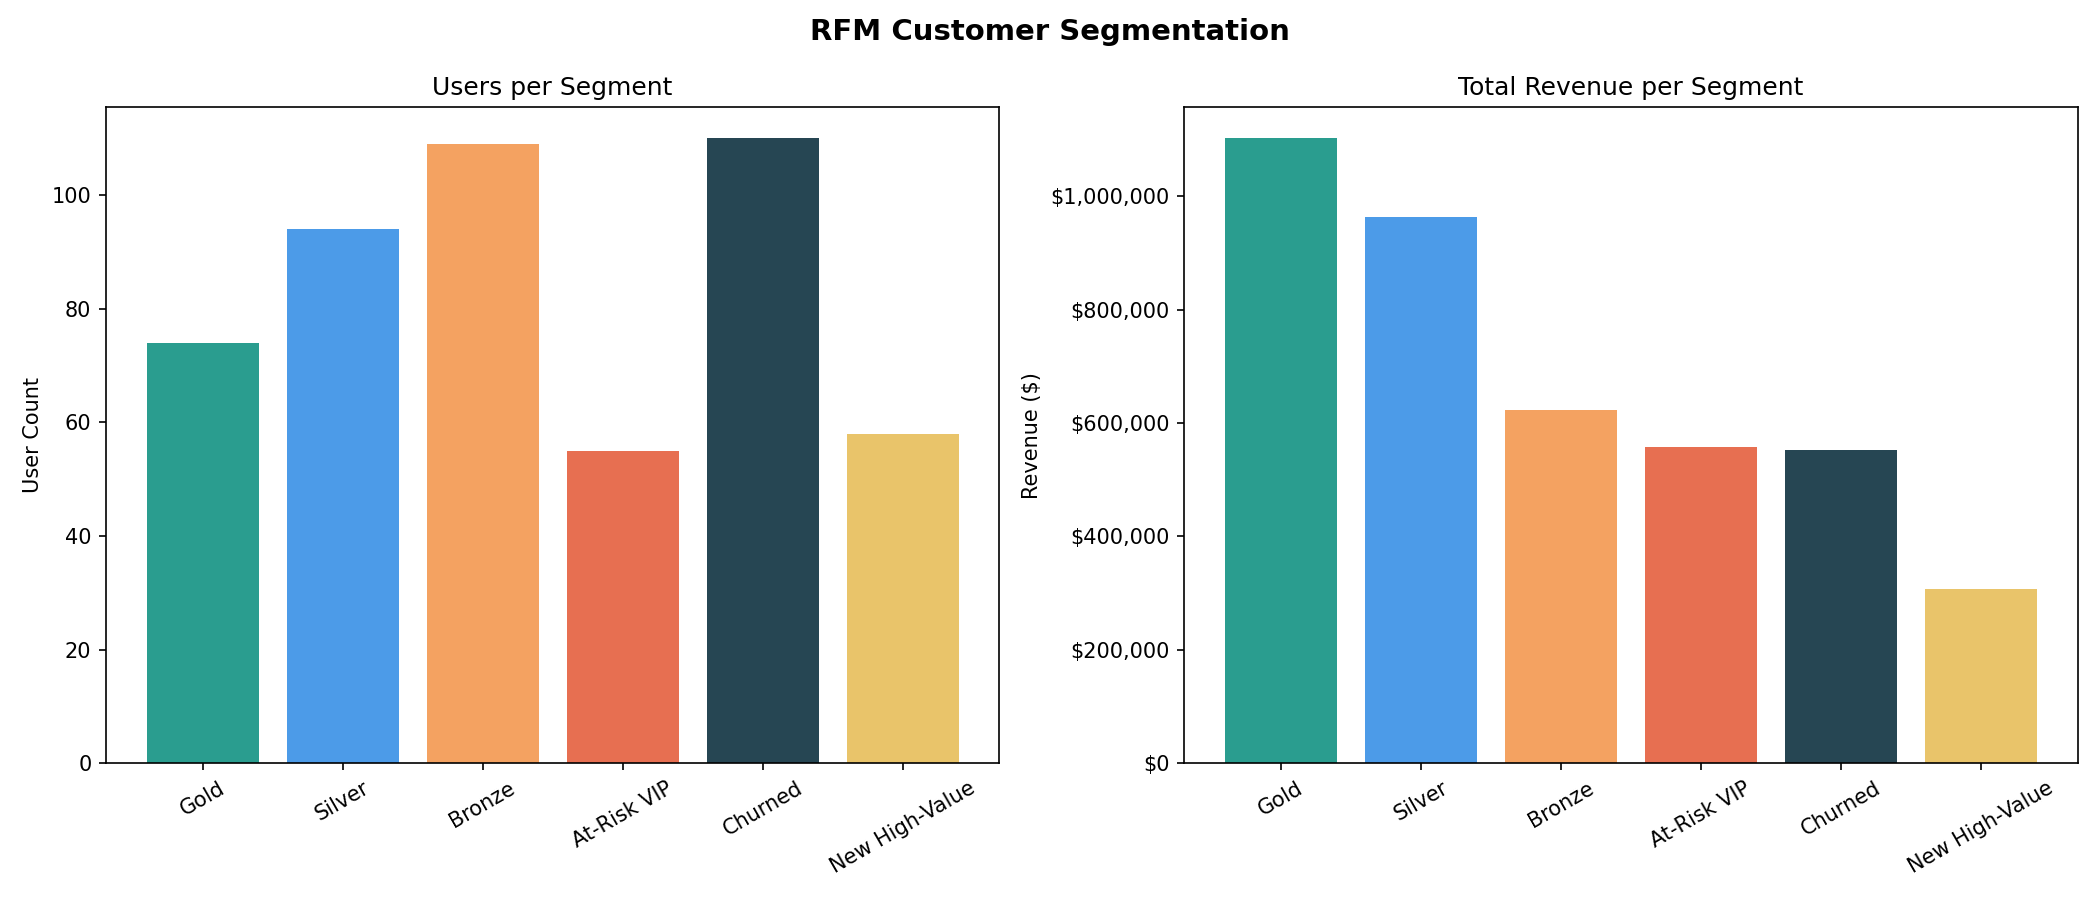

The data file committed next to this chart (first rows):
user_id, email, country, recency_days, frequency, monetary, r_score, f_score, m_score, rfm_score, customer_segment
2, jillrhodes@example.net, US, 479, 70, 42336, 5, 5, 5, 5.00, Gold
4, jesseguzman@example.net, CA, 475, 48, 27497, 5, 5, 5, 5.00, Gold
10, lindsay78@example.org, FR, 479, 20, 24578, 5, 5, 5, 5.00, Gold
156, karenhudson@example.net, US, 476, 15, 19726, 5, 5, 5, 5.00, Gold
217, cgrimes@example.net, US, 474, 20, 18789, 5, 5, 5, 5.00, Gold
16, lynchgeorge@example.net, BR, 476, 20, 17849, 5, 5, 5, 5.00, Gold
34, georgetracy@example.org, NL, 477, 19, 17601, 5, 5, 5, 5.00, Gold
189, scott74@example.net, ES, 475, 18, 17583, 5, 5, 5, 5.00, Gold
80, barnold@example.net, ES, 475, 16, 16891, 5, 5, 5, 5.00, Gold
285, cameronhill@example.net, FR, 478, 18, 15806, 5, 5, 5, 5.00, Gold
23, julie69@example.com, AU, 479, 19, 15363, 5, 5, 5, 5.00, Gold
15, mitchellclark@example.com, US, 475, 24, 15351, 5, 5, 5, 5.00, Gold
11, smiller@example.net, US, 480, 19, 15160, 5, 5, 5, 5.00, Gold
71, sarahibarra@example.org, AU, 480, 18, 14723, 5, 5, 5, 5.00, Gold
66, harveyrobert@example.net, GB, 479, 17, 14345, 5, 5, 5, 5.00, Gold
8, susanrogers@example.org, DE, 476, 20, 14272, 5, 5, 5, 5.00, Gold
24, jeffrey28@example.com, ES, 474, 21, 14126, 5, 5, 5, 5.00, Gold
49, clintonhopkins@example.com, US, 475, 18, 13958, 5, 5, 5, 5.00, Gold
106, yleon@example.net, US, 478, 20, 13346, 5, 5, 5, 5.00, Gold
161, wfreeman@example.org, NL, 474, 15, 13244, 5, 5, 5, 5.00, Gold
311, reeddaniel@example.net, CA, 477, 15, 12587, 5, 5, 5, 5.00, Gold
1, johnsonjoshua@example.org, US, 485, 84, 69668, 4, 5, 5, 4.67, Gold
28, tasha01@example.net, BR, 485, 15, 23791, 4, 5, 5, 4.67, Gold
254, michelleramsey@example.com, FR, 485, 14, 19930, 4, 5, 5, 4.67, Gold
418, jonesraymond@example.net, US, 478, 13, 19871, 5, 4, 5, 4.67, Gold
421, howens@example.com, US, 482, 15, 19143, 4, 5, 5, 4.67, Gold
97, jonathanfletcher@example.org, US, 488, 15, 18126, 4, 5, 5, 4.67, Gold
9, wdavis@example.net, US, 487, 22, 16695, 4, 5, 5, 4.67, Gold
265, fpena@example.net, FR, 488, 17, 15631, 4, 5, 5, 4.67, Gold
293, daviscolin@example.net, US, 477, 13, 15501, 5, 4, 5, 4.67, Gold
198, vbailey@example.com, US, 475, 14, 15037, 5, 4, 5, 4.67, Gold
371, ihorton@example.net, US, 478, 13, 14768, 5, 4, 5, 4.67, Gold
67, sarah35@example.org, US, 474, 14, 14284, 5, 4, 5, 4.67, Gold
53, dwhite@example.org, BR, 482, 16, 13928, 4, 5, 5, 4.67, Gold
284, fjones@example.com, US, 485, 15, 13800, 4, 5, 5, 4.67, Gold
19, lydiatrujillo@example.com, DE, 487, 15, 13544, 4, 5, 5, 4.67, Gold
85, gomezanita@example.com, US, 488, 16, 13162, 4, 5, 5, 4.67, Gold
47, ambercummings@example.net, US, 479, 14, 12965, 5, 4, 5, 4.67, Gold
192, mnavarro@example.com, CA, 479, 13, 12805, 5, 4, 5, 4.67, Gold
82, amydavenport@example.net, AU, 488, 17, 12493, 4, 5, 5, 4.67, Gold
7, helenpeterson@example.org, US, 483, 19, 12297, 4, 5, 5, 4.67, Gold
132, meadowsbrittany@example.net, US, 484, 18, 12223, 4, 5, 5, 4.67, Gold
90, dwalker@example.com, US, 485, 19, 11962, 4, 5, 5, 4.67, Gold
26, laurahenderson@example.org, US, 477, 19, 11726, 5, 5, 4, 4.67, Gold
169, tina34@example.org, GB, 478, 17, 11322, 5, 5, 4, 4.67, Gold
119, maryramirez@example.net, BR, 477, 15, 10261, 5, 5, 4, 4.67, Gold
12, barbara10@example.net, US, 476, 22, 10011, 5, 5, 4, 4.67, Gold
200, zroberts@example.net, US, 477, 15, 9977, 5, 5, 4, 4.67, Gold
22, josephwright@example.net, US, 476, 15, 9843, 5, 5, 4, 4.67, Gold
260, tblankenship@example.net, GB, 478, 15, 8913, 5, 5, 4, 4.67, Gold
25, camposmichelle@example.org, DE, 496, 22, 28000, 3, 5, 5, 4.33, Silver
3, garzaanthony@example.org, CA, 493, 39, 25299, 3, 5, 5, 4.33, Silver
5, jennifermiles@example.com, US, 495, 34, 20983, 3, 5, 5, 4.33, Silver
275, lauren10@example.org, NL, 490, 19, 19917, 3, 5, 5, 4.33, Silver
316, ythompson@example.net, US, 491, 15, 19432, 3, 5, 5, 4.33, Silver
6, shaneramirez@example.org, US, 492, 24, 18103, 3, 5, 5, 4.33, Silver
31, teresa28@example.org, AU, 496, 17, 18026, 3, 5, 5, 4.33, Silver
65, kwilson@example.org, US, 495, 14, 17946, 3, 5, 5, 4.33, Silver
326, schmidtjames@example.com, US, 483, 12, 16709, 4, 4, 5, 4.33, Gold
410, wendymitchell@example.com, US, 482, 12, 16518, 4, 4, 5, 4.33, Gold
... 440 more rows
